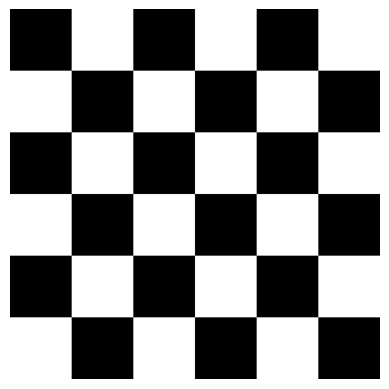

This chart was generated by the following Python code:
import numpy as np
import matplotlib.pyplot as plt

def napravi_sahovnicu(velicina_polja, broj_redova, broj_stupaca):
    crno_polje = np.zeros((velicina_polja, velicina_polja), dtype=np.uint8)
    bijelo_polje = np.ones((velicina_polja, velicina_polja), dtype=np.uint8) * 255

    red_1 = np.hstack([crno_polje, bijelo_polje] * (broj_stupaca // 2))
    red_2 = np.hstack([bijelo_polje, crno_polje] * (broj_stupaca // 2))

    ploca = np.vstack([red_1, red_2] * (broj_redova // 2))

    return ploca

velicina = 100
redovi = 6
stupci = 6

sahovnica = napravi_sahovnicu(velicina, redovi, stupci)

plt.imshow(sahovnica, cmap='gray', vmin=0, vmax=255)
plt.axis('off')  #ukloni osi za ljepši prikaz
plt.show()
